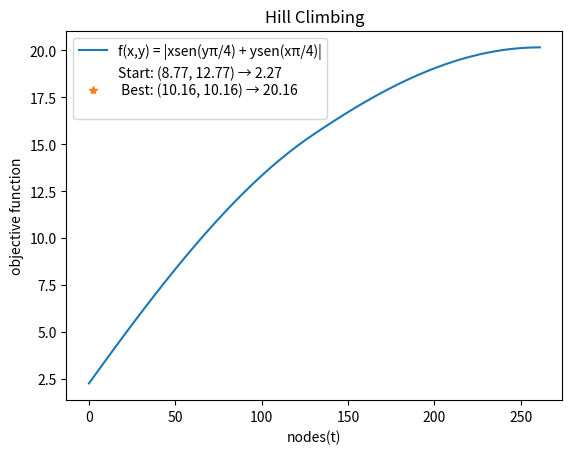

Source code (Python):
#!/usr/bin/env python3
# -*- coding: utf-8 -*-
#
#    Copyright © 2019 Manoel Vilela
#
#    @project: AI-UFC 2019.1 T1
# [redacted]
#      @email: [email redacted]
#

"""
Q1) Encontre o máximo da função f(x,y) = |xsen(yπ/4) + ysen(xπ/4)| por
meio do algoritmo hill-climbing. As variáveis x e y pertencem ao
intervalo entre 0 e 20. Os vizinhos de determinado estado (x, y) são
(x ± 0,01, y ± 0,01). Por exemplo, os vizinhos do estado (1, 1) são
(1,01, 1,01), (0,99, 0,99), (0,99, 1,01) e (1,01, 0,99).
"""

import numpy as np
from matplotlib import pyplot as plt
from math import sin as sen
from math import pi
from random import randint


def f(node):
    "A função objetiva que será optimizada."
    x, y = node
    return abs(x * sen (y * pi / 4) + y * sen(x * pi / 4))

def neighbors(node, dt=0.01):
    "Calcula os vizinhos do nó node com passo dt."
    x, y = node
    return [
        (x + dt, y + dt),
        (x + dt, y - dt),
        (x - dt, y + dt),
        (x - dt, y - dt)
    ]


def hill_climbing(f, interval=(0, 20), max_steps=1000, digits=2):
    """Tenta otimizar localmente f no intervalo interval, com o máximo
    de passos de max_steps.
    """

    # [-1, 1] random normal variable to avoid integer values
    k = round(np.random.randn(), ndigits=digits)
    node = randint(*interval) + k, randint(*interval) + k
    print("== ALGORITHM: Hill climbing")
    print(":interval ", interval)

    # Valores iniciais
    start_node = node
    start_value = f(node)
    a, b = interval
    i = 0
    best_result = (node, f(node))
    results = [best_result]

    # Loop de iteração e busca
    while max_steps >= 0:
        nodes = neighbors(node)
        next_results = list(map(lambda v: (v, f(v)),  nodes))
        valid_results = []
        # Restrição dos valores válidos a partir do intervalo
        for (x,y), f_xy in next_results:
            if a <= x <= b  and a <= y <= b:
                valid_results.append(((x, y), f_xy))

        # Ordenar pelos melhores resultados em relação a f(x, y)
        best_results = sorted(valid_results, key=lambda x: x[1], reverse=True)

        # Se não há nenhum resultado melhor que os anteriores, parar o algoritmo
        if not best_results or best_results[0][1] < best_result[1]:
            break

        # Atualizar loop de iteração
        best_result = best_results[0]
        node = best_result[0]
        results.append(best_result)
        max_steps -= 1
        i += 1

    print(":iterations",  i)
    n = len(results)
    x = np.array(range(n))
    y = np.array([f_xy for node, f_xy in results])

    # Cálculo dos melhores nós e valores encontrados
    best_node, best_value = results.pop()
    best_x = round(best_node[0], ndigits=digits)
    best_y = round(best_node[1], ndigits=digits)
    best_value = round(best_value, ndigits=digits)
    start_value = round(start_value, ndigits=digits)
    best_node = (best_x, best_y)

    # Impressão do Report no terminal e a geração de um gráfico do hill climbing.
    print("(x, y) -> f(x, y)")
    print("START NODE: {} -> {} ".format(start_node, start_value))
    print("BEST NODE: {} -> {}".format(best_node, best_value))
    plt.plot(x, y, label="f(x,y) = |xsen(yπ/4) + ysen(xπ/4)|")
    label = "Start: {} → {} \n Best: {} → {}  \n".format(start_node, start_value, best_node, best_value)
    plt.plot([], [], '*', label=label)
    ax = plt.gca()
    ax.set_title("Hill Climbing")
    ax.set_xlabel("nodes(t)")
    ax.set_ylabel("objective function")
    ax.legend()
    plt.show()


def main():
    print(__doc__)
    hill_climbing(f)
    pass

main()
